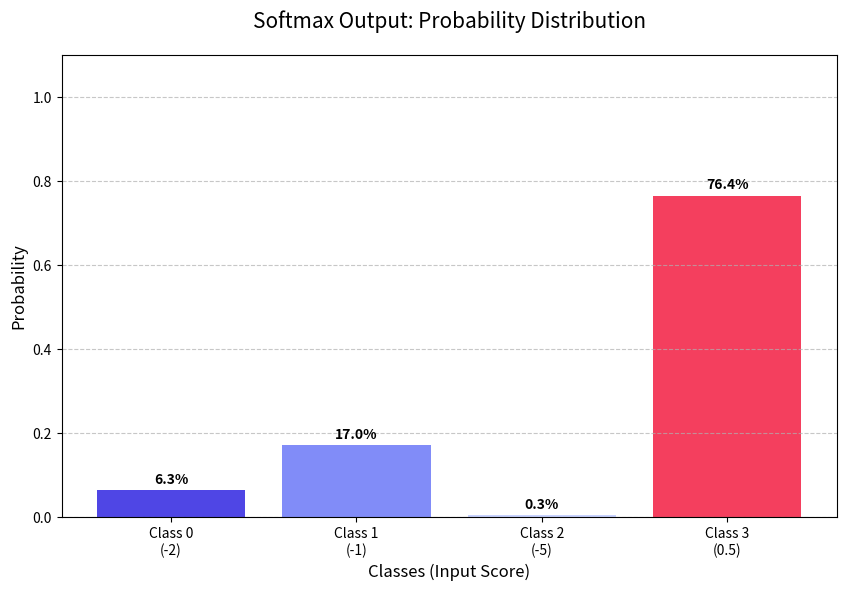

This figure's Python source:
import numpy as np
import matplotlib.pyplot as plt

def softmax(values): # 1개의 사용 위치
    # 1. 지수 함수 적용 (음수도 양수로 변환)
    array_values = np.exp(values)
    # 2. 총합이 1이 되도록 정규화
    return array_values / np.sum(array_values)

# --- 입력 데이터
values = [-2, -1, -5, 0.5]
Labels = [f'Class {i}\n({v})' for i, v in enumerate(values)]

# 소프트맥스 계산
y = softmax(values)

# --- 그래프 그리기
plt.figure(figsize=(10, 6))

# 막대 그래프 생성
bars = plt.bar(Labels, y, color=['#4f46e5','#818cf8', '#c7d2fe','#f43f5e'])

# 그래프 워에 확률 값 표시 (%)
for bar in bars:
    height = bar.get_height()
    plt.text(bar.get_x() + bar.get_width()/2., height + 0.01,f'{height*100 :.1f}%', ha='center', va='bottom', fontweight='bold')

# 그래프 꾸미기
plt.title( "Softmax Output: Probability Distribution", fontsize=15, pad=20)
plt.xlabel("Classes (Input Score)", fontsize=12)
plt.ylabel("Probability", fontsize=12)
plt.ylim( 0, 1.1) # 확률은 0~1 사이이므로 여유 있게 설정
plt.grid(axis='y', linestyle='--', alpha=0.7)
plt.show()

# 텍스트 결과 출력
print("입력 점수:", values)
print("확률 변환:", [f"{prob*100 :.2f}%" for prob in y])
